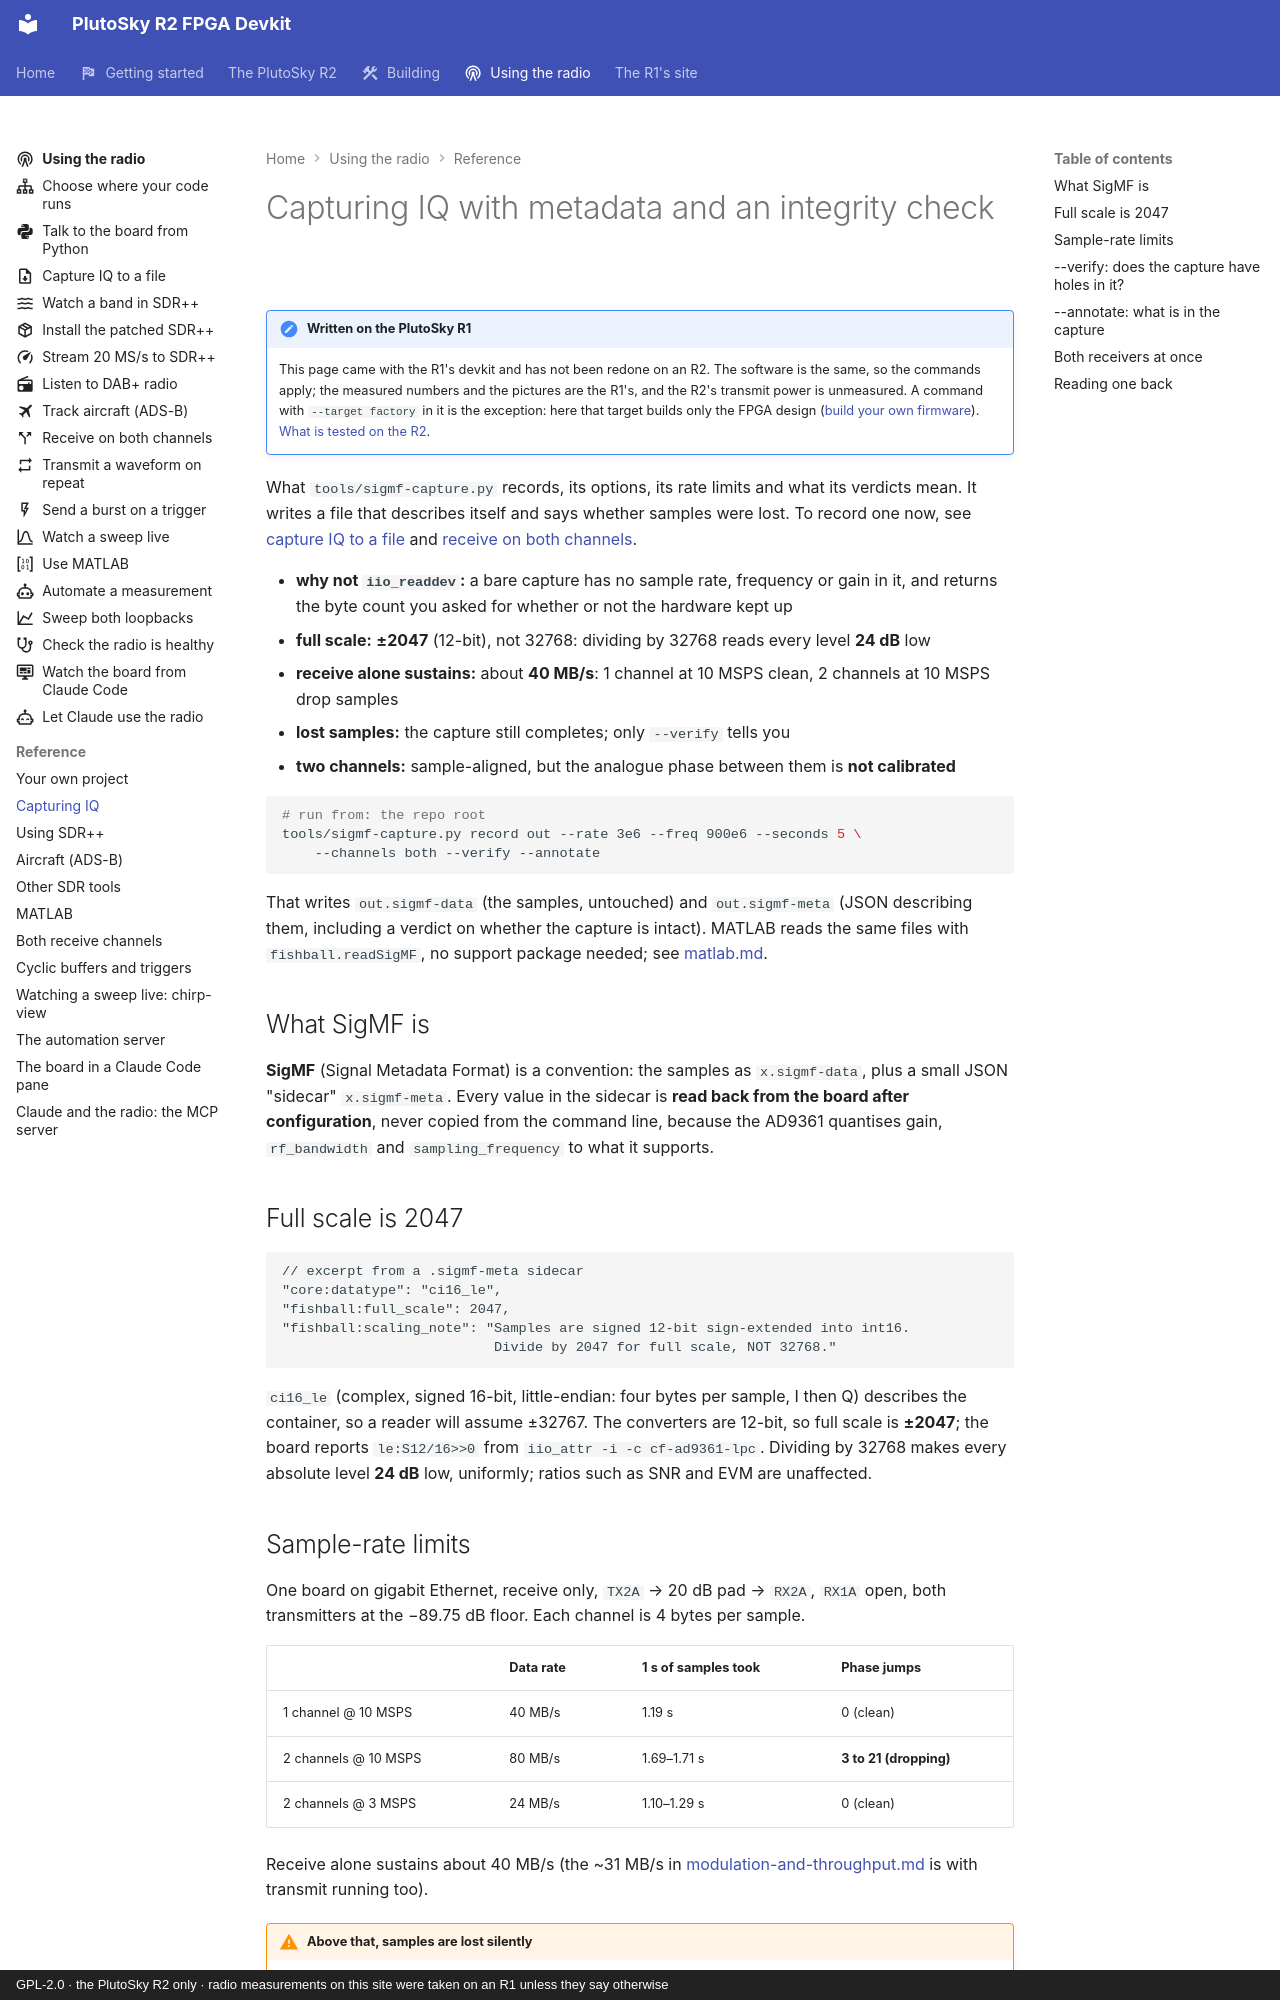

repository: matsvandamme/plutosky-r2-fpga-devkit · page: capturing-iq/index.html · generator: mkdocs · copyright: GPL-2.0 · the PlutoSky R2 only · radio measurements on this site were taken on an R1 unless they say otherwise

# Capturing IQ with metadata and an integrity check

!!! note "Written on the PlutoSky R1"
    This page came with the R1's devkit and has not been redone on an R2. The
    software is the same, so the commands apply; the measured numbers and the
    pictures are the R1's, and the R2's transmit power is unmeasured. A command with
    `--target factory` in it is the exception: here that target builds only
    the FPGA design ([build your own firmware](build/index.md)).
    [What is tested on the R2](plutosky-r2.md#what-is-tested-and-what-is-not).

What `tools/sigmf-capture.py` records, its options, its rate limits and what
its verdicts mean. It writes a file that describes itself and says whether
samples were lost. To record one now, see
[capture IQ to a file](radio/capture-iq.md) and
[receive on both channels](radio/receive-both-channels.md).

- **why not `iio_readdev`:** a bare capture has no sample rate, frequency or gain in it, and returns the byte count you asked for whether or not the hardware kept up
- **full scale:** **±2047** (12-bit), not 32768: dividing by 32768 reads every level **24 dB** low
- **receive alone sustains:** about **40 MB/s**: 1 channel at 10 MSPS clean, 2 channels at 10 MSPS drop samples
- **lost samples:** the capture still completes; only `--verify` tells you
- **two channels:** sample-aligned, but the analogue phase between them is **not calibrated**

```bash
# run from: the repo root
tools/sigmf-capture.py record out --rate 3e6 --freq 900e6 --seconds 5 \
    --channels both --verify --annotate
```

That writes `out.sigmf-data` (the samples, untouched) and `out.sigmf-meta` (JSON
describing them, including a verdict on whether the capture is intact). MATLAB
reads the same files with `fishball.readSigMF`, no support package needed; see
[matlab.md](matlab.md#no-support-package).

## What SigMF is

**SigMF** (Signal Metadata Format) is a convention: the samples as
`x.sigmf-data`, plus a small JSON "sidecar" `x.sigmf-meta`. Every value in the
sidecar is **read back from the board after configuration**, never copied from
the command line, because the AD9361 quantises gain, `rf_bandwidth` and
`sampling_frequency` to what it supports.

## Full scale is 2047

```jsonc
// excerpt from a .sigmf-meta sidecar
"core:datatype": "ci16_le",
"fishball:full_scale": 2047,
"fishball:scaling_note": "Samples are signed 12-bit sign-extended into int16.
                          Divide by 2047 for full scale, NOT 32768."
```

`ci16_le` (complex, signed 16-bit, little-endian: four bytes per sample, I then
Q) describes the container, so a reader will assume ±32767. The converters are
12-bit, so full scale is **±2047**; the board reports `le:S12/16>>0` from
`iio_attr -i -c cf-ad9361-lpc`. Dividing by 32768 makes every absolute level
**24 dB** low, uniformly; ratios such as SNR and EVM are unaffected.
